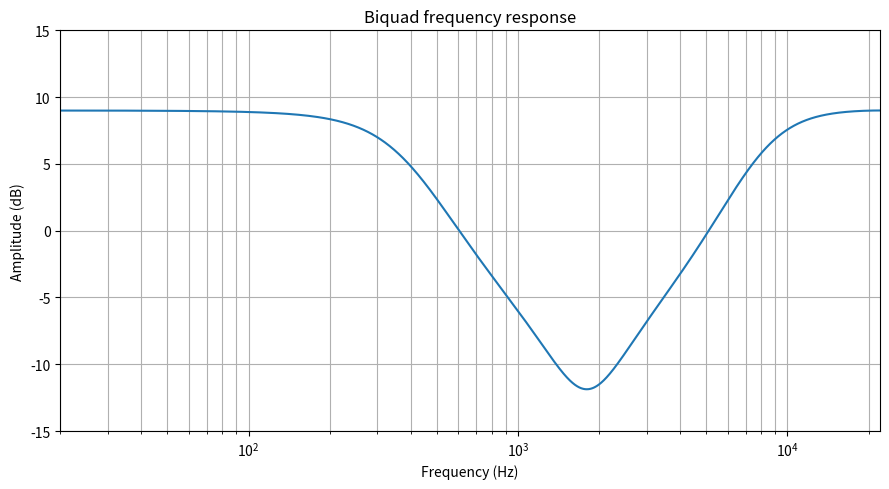

The script that saved this image:
import numpy as np
# import matplotlib
# matplotlib.use("TkAgg")   # oder "QtAgg", falls Qt installiert ist
import matplotlib.pyplot as plt
from scipy.signal import freqz

# =========================
# PARAMETER
# =========================
fs = 44100            # Samplerate
N  = 8192             # FFT-Auflösung

# Liste von Biquads (Reihenfolge = Signalfluss)
biquads = [
([1.026721, -1.919612, 0.901093], [1.0, -1.922258, 0.925168]), # LOWSHELF
([0.802626,  -1.424665,  0.670208 ], [1.0, -1.424665,  0.472834 ]), # PEAKINGEQ
([2.092489, -2.262849, 0.808592], [1.0, -0.597000, 0.235232]), # HIGHSHELF
]

w = np.linspace(0, np.pi, N)
H = np.ones_like(w, dtype=complex)

for b, a in biquads:
    _, h = freqz(b, a, worN=w)
    H *= h

f = w * fs / (2*np.pi)
mag_db = 20 * np.log10(np.abs(H) + 1e-12)

# =========================
# PLOT
# =========================
plt.figure(figsize=(9,5))
plt.semilogx(f, mag_db)
plt.xlim(20, fs/2)
plt.ylim(-15, 15)
plt.grid(True, which='both')
plt.xlabel("Frequency (Hz)")
plt.ylabel("Amplitude (dB)")
plt.title("Biquad frequency response")
plt.tight_layout()
# plt.show()
plt.savefig("biquad_response.png", dpi=150)
print("Plot gespeichert als biquad_response.png")
